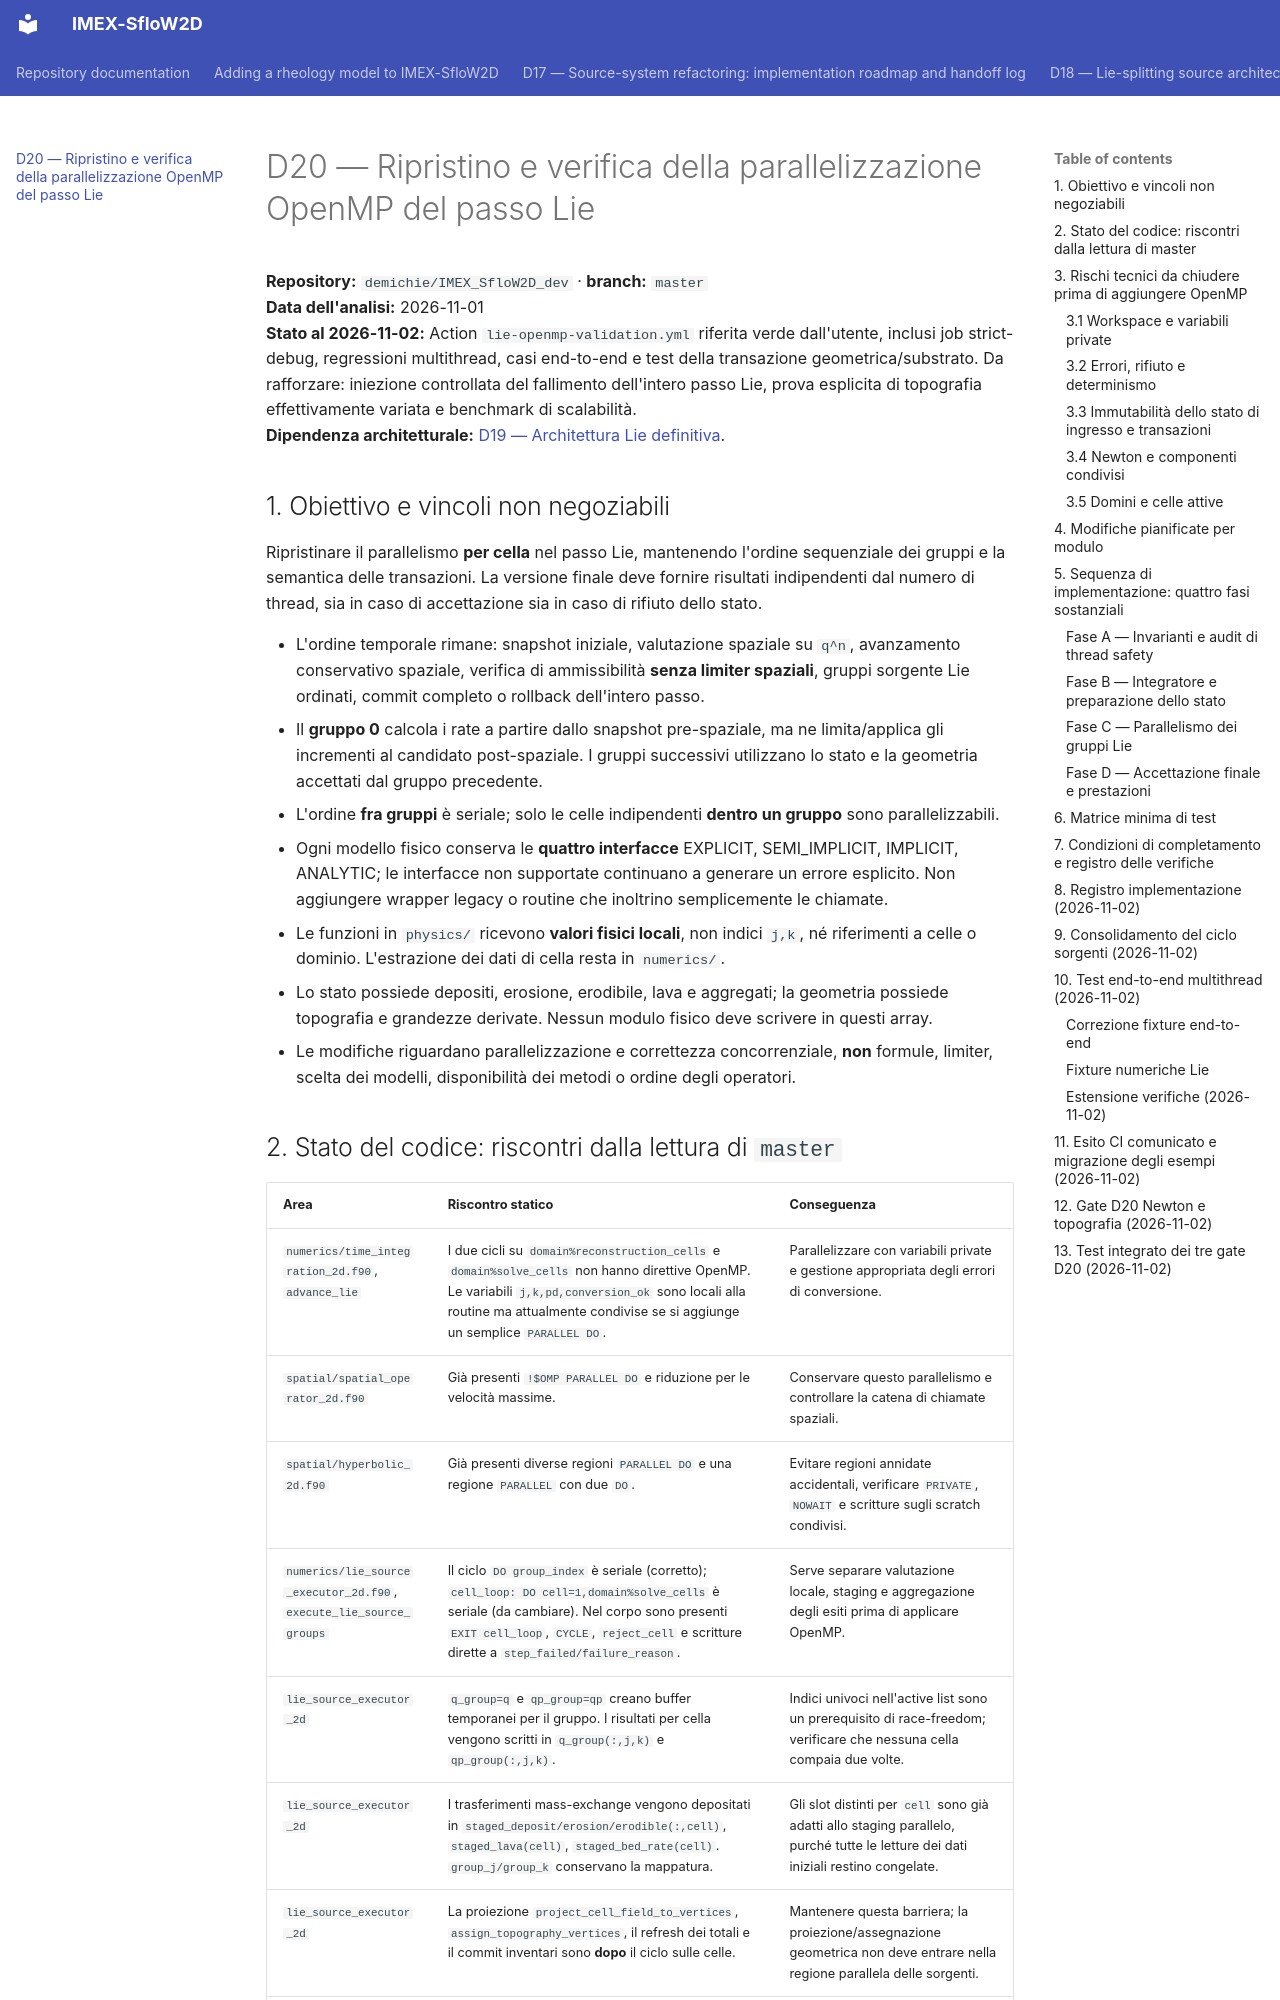

repository: demichie/IMEX_SfloW2D_dev · page: D20_LIE_OPENMP_PARALLELIZATION_PLAN/index.html · generator: mkdocs

# D20 — Ripristino e verifica della parallelizzazione OpenMP del passo Lie

**Repository:** `demichie/IMEX_SfloW2D_dev` · **branch:** `master`  
**Data dell'analisi:** 2026-11-01  
**Stato al 2026-11-02:** Action `lie-openmp-validation.yml` riferita verde dall'utente, inclusi job strict-debug, regressioni multithread, casi end-to-end e test della transazione geometrica/substrato. Da rafforzare: iniezione controllata del fallimento dell'intero passo Lie, prova esplicita di topografia effettivamente variata e benchmark di scalabilità.  
**Dipendenza architetturale:** [D19 — Architettura Lie definitiva](D19_LIE_SPLITTING_MIGRATION_TRACKER.md).

## 1. Obiettivo e vincoli non negoziabili

Ripristinare il parallelismo **per cella** nel passo Lie, mantenendo l'ordine sequenziale dei gruppi e la semantica delle transazioni. La versione finale deve fornire risultati indipendenti dal numero di thread, sia in caso di accettazione sia in caso di rifiuto dello stato.

- L'ordine temporale rimane: snapshot iniziale, valutazione spaziale su `q^n`, avanzamento conservativo spaziale, verifica di ammissibilità **senza limiter spaziali**, gruppi sorgente Lie ordinati, commit completo o rollback dell'intero passo.
- Il **gruppo 0** calcola i rate a partire dallo snapshot pre-spaziale, ma ne limita/applica gli incrementi al candidato post-spaziale. I gruppi successivi utilizzano lo stato e la geometria accettati dal gruppo precedente.
- L'ordine **fra gruppi** è seriale; solo le celle indipendenti **dentro un gruppo** sono parallelizzabili.
- Ogni modello fisico conserva le **quattro interfacce** EXPLICIT, SEMI_IMPLICIT, IMPLICIT, ANALYTIC; le interfacce non supportate continuano a generare un errore esplicito. Non aggiungere wrapper legacy o routine che inoltrino semplicemente le chiamate.
- Le funzioni in `physics/` ricevono **valori fisici locali**, non indici `j,k`, né riferimenti a celle o dominio. L'estrazione dei dati di cella resta in `numerics/`.
- Lo stato possiede depositi, erosione, erodibile, lava e aggregati; la geometria possiede topografia e grandezze derivate. Nessun modulo fisico deve scrivere in questi array.
- Le modifiche riguardano parallelizzazione e correttezza concorrenziale, **non** formule, limiter, scelta dei modelli, disponibilità dei metodi o ordine degli operatori.
